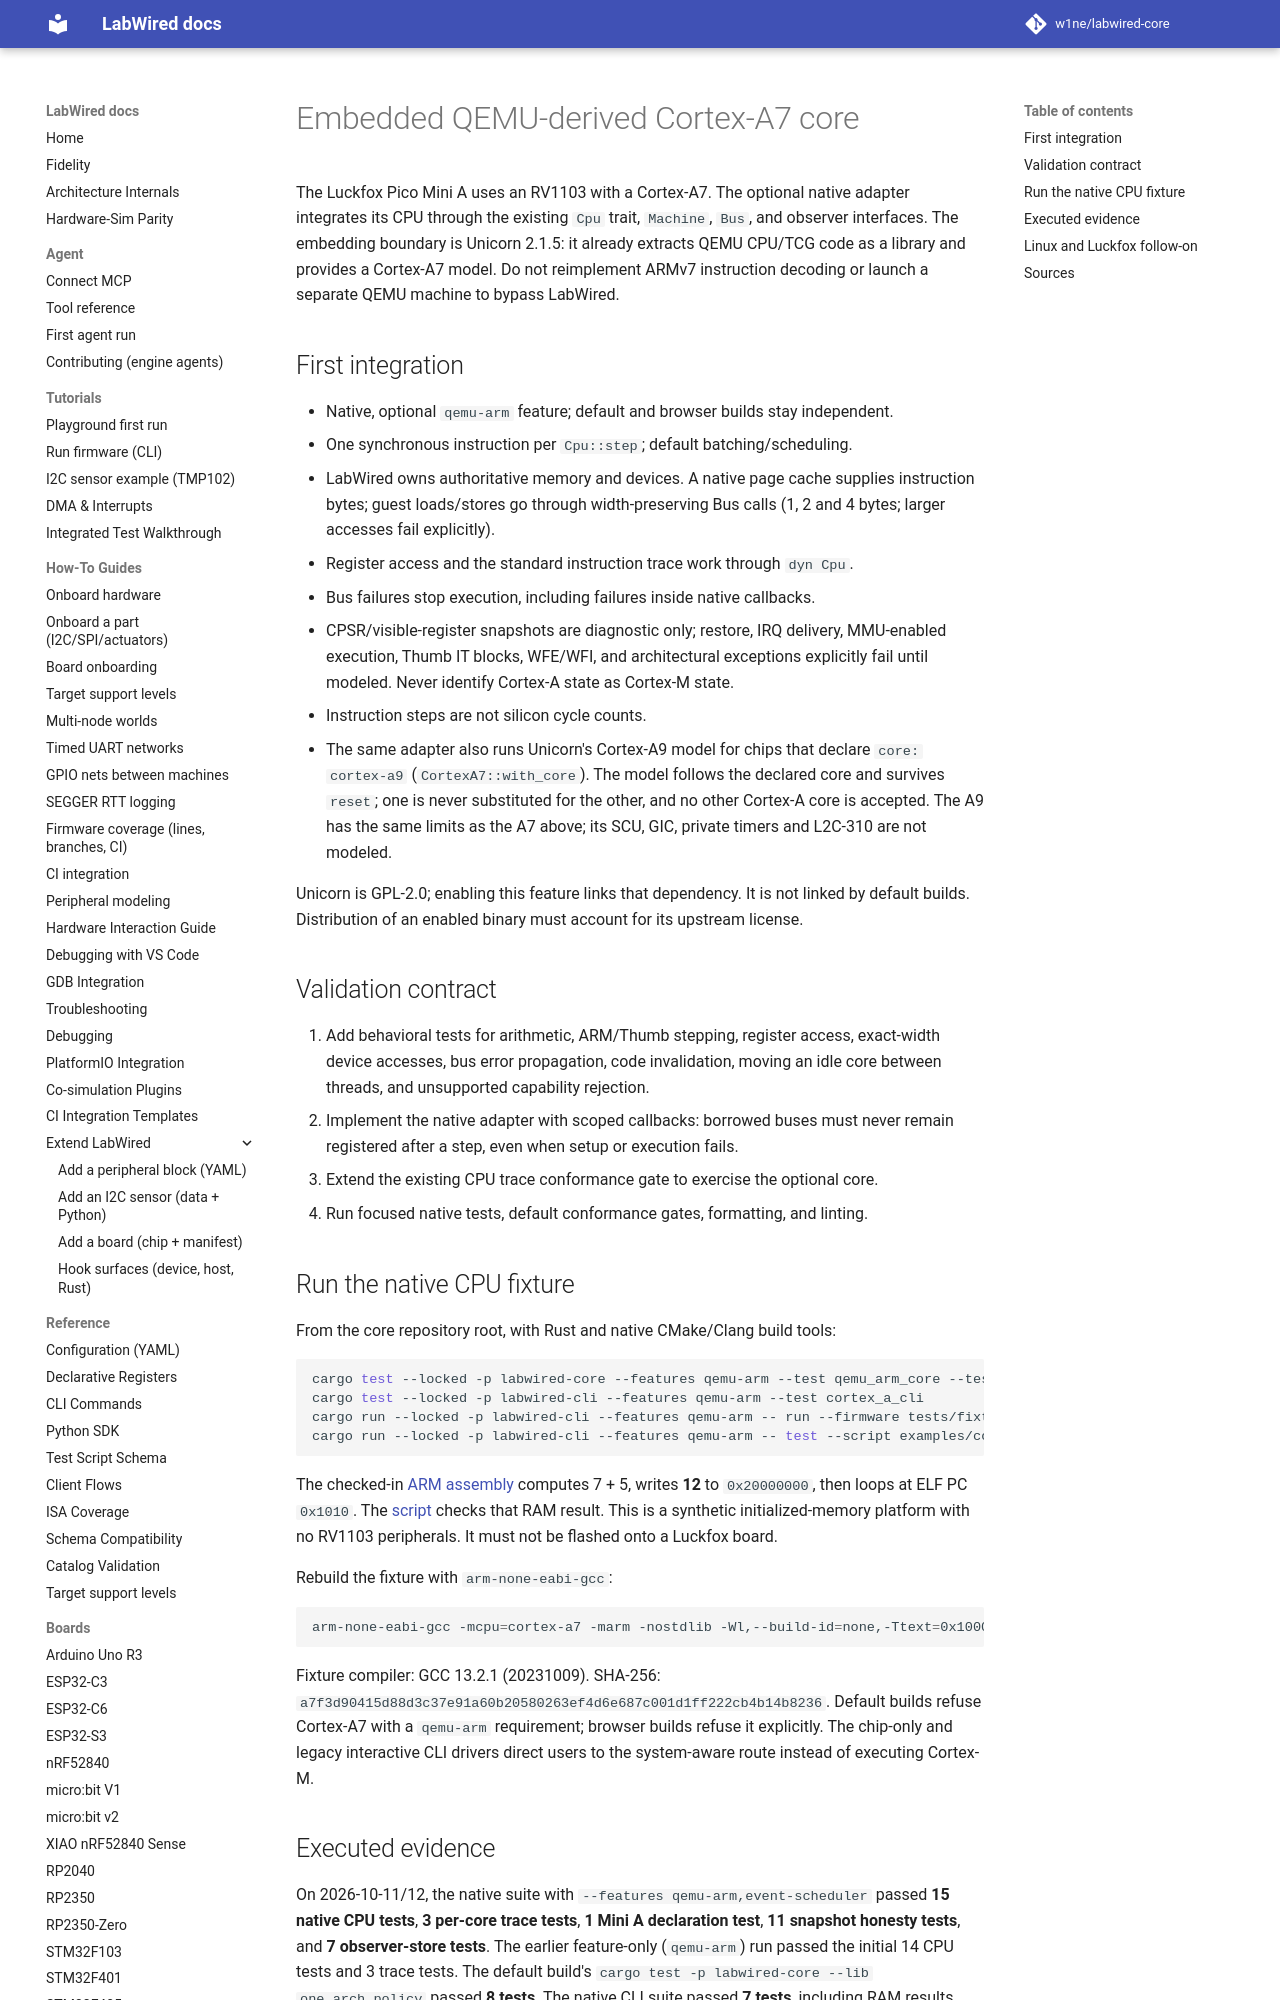

repository: w1ne/labwired-core · page: qemu-arm-core/index.html · generator: mkdocs

# Embedded QEMU-derived Cortex-A7 core

The Luckfox Pico Mini A uses an RV1103 with a Cortex-A7. The optional native adapter integrates its CPU
through the existing `Cpu` trait, `Machine`, `Bus`, and observer interfaces.
The embedding boundary is Unicorn 2.1.5: it already extracts QEMU CPU/TCG
code as a library and provides a Cortex-A7 model. Do not reimplement ARMv7
instruction decoding or launch a separate QEMU machine to bypass LabWired.

## First integration

- Native, optional `qemu-arm` feature; default and browser builds stay independent.
- One synchronous instruction per `Cpu::step`; default batching/scheduling.
- LabWired owns authoritative memory and devices. A native page cache supplies
  instruction bytes; guest loads/stores go through width-preserving Bus calls
  (1, 2 and 4 bytes; larger accesses fail explicitly).
- Register access and the standard instruction trace work through `dyn Cpu`.
- Bus failures stop execution, including failures inside native callbacks.
- CPSR/visible-register snapshots are diagnostic only; restore, IRQ delivery,
  MMU-enabled execution, Thumb IT blocks, WFE/WFI, and architectural exceptions explicitly fail until
  modeled. Never identify Cortex-A state as Cortex-M state.
- Instruction steps are not silicon cycle counts.
- The same adapter also runs Unicorn's Cortex-A9 model for chips that declare
  `core: cortex-a9` (`CortexA7::with_core`). The model follows the declared
  core and survives `reset`; one is never substituted for the other, and no
  other Cortex-A core is accepted. The A9 has the same limits as the A7 above;
  its SCU, GIC, private timers and L2C-310 are not modeled.

Unicorn is GPL-2.0; enabling this feature links that dependency. It is not
linked by default builds. Distribution of an enabled
binary must account for its upstream license.

## Validation contract

1. Add behavioral tests for arithmetic, ARM/Thumb stepping, register access,
   exact-width device accesses, bus error propagation, code invalidation,
   moving an idle core between threads, and unsupported capability rejection.
2. Implement the native adapter with scoped callbacks: borrowed buses must never
   remain registered after a step, even when setup or execution fails.
3. Extend the existing CPU trace conformance gate to exercise the optional core.
4. Run focused native tests, default conformance gates, formatting, and linting.
